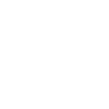
t = 0.00 s
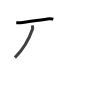
t = 1.75 s
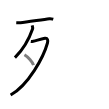
t = 3.50 s
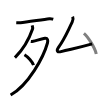
t = 5.50 s
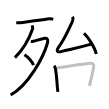
t = 7.25 s
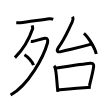
t = 9.00 s

The animated SVG that drew these frames (rendered in a browser with its animation timeline set to each time). Animation: 9 SMIL elements (animate=9); one cycle of 9.00 s.

<svg width="109px" height="109px" viewBox="0 0 px 109px" xmlns="http://www.w3.org/2000/svg" xmlns:xlink="http://www.w3.org/1999/xlink" xml:space="preserve" version="1.1"  baseProfile="full">
<path d="M16.25,22.73c1.12,0.04,3.13,0.11,4.26,0.02c5.74-0.5,21.81-3.18,28.85-4.01c1.84-0.22,2.96,0.28,3.89,0.56" style="fill:none;stroke:black;stroke-width:3;opacity:0">
  <animate attributeType="CSS" attributeName="opacity" from="0" to="1" begin="0s" dur="1s" repeatCount="0" fill="freeze" />
</path>
<path d="M32.18,25.39c0.19,0.6,0.76,2.44,0.37,3.59c-2.68,7.79-8.13,19.18-17.63,28.68" style="fill:none;stroke:black;stroke-width:3;opacity:0">
  <animate attributeType="CSS" attributeName="opacity" from="0" to="1" begin="1s" dur="1s" repeatCount="0" fill="freeze" />
</path>
<path d="M30.81,41.44c0.3,0.05,1.55,0,2.4-0.14c2.77-0.43,6.95-2.25,11.69-3c2.79-0.44,3.26,2.17,2.57,4.69C43.67,56.77,28.75,84.75,10.61,95" style="fill:none;stroke:black;stroke-width:3;opacity:0">
  <animate attributeType="CSS" attributeName="opacity" from="0" to="1" begin="2s" dur="1s" repeatCount="0" fill="freeze" />
</path>
<path d="M24.46,54.73c3.2,1.84,8.26,7.55,9.06,10.41" style="fill:none;stroke:black;stroke-width:3;opacity:0">
  <animate attributeType="CSS" attributeName="opacity" from="0" to="1" begin="3s" dur="1s" repeatCount="0" fill="freeze" />
</path>
<path d="M72.66,16.67c0.84,1.85,0.41,3.65-0.5,5.51c-5.9,12.07-7.4,16.32-13.66,25.23c-2.66,3.78-0.74,5.04,2.51,4.19c9-2.35,16.75-3.6,31.17-7.7" style="fill:none;stroke:black;stroke-width:3;opacity:0">
  <animate attributeType="CSS" attributeName="opacity" from="0" to="1" begin="4s" dur="1s" repeatCount="0" fill="freeze" />
</path>
<path d="M83.92,33.33c4.35,3.64,11.25,14.97,12.33,20.63" style="fill:none;stroke:black;stroke-width:3;opacity:0">
  <animate attributeType="CSS" attributeName="opacity" from="0" to="1" begin="5s" dur="1s" repeatCount="0" fill="freeze" />
</path>
<path d="M54.12,65.71c0.42,0.42,0.85,1.76,1.04,2.28c1.46,4.11,1.71,16.46,2.71,23.85" style="fill:none;stroke:black;stroke-width:3;opacity:0">
  <animate attributeType="CSS" attributeName="opacity" from="0" to="1" begin="6s" dur="1s" repeatCount="0" fill="freeze" />
</path>
<path d="M56.09,67.93c13.66-1.93,27.03-3.85,34.08-4.67c2.41-0.28,3.83,0.74,3.51,3.11c-0.95,6.97-2.65,12.31-4.27,19.53" style="fill:none;stroke:black;stroke-width:3;opacity:0">
  <animate attributeType="CSS" attributeName="opacity" from="0" to="1" begin="7s" dur="1s" repeatCount="0" fill="freeze" />
</path>
<path d="M58.99,89.74C69.75,88.75,77.75,88,90.8,87.2" style="fill:none;stroke:black;stroke-width:3;opacity:0">
  <animate attributeType="CSS" attributeName="opacity" from="0" to="1" begin="8s" dur="1s" repeatCount="0" fill="freeze" />
</path>
</svg>
